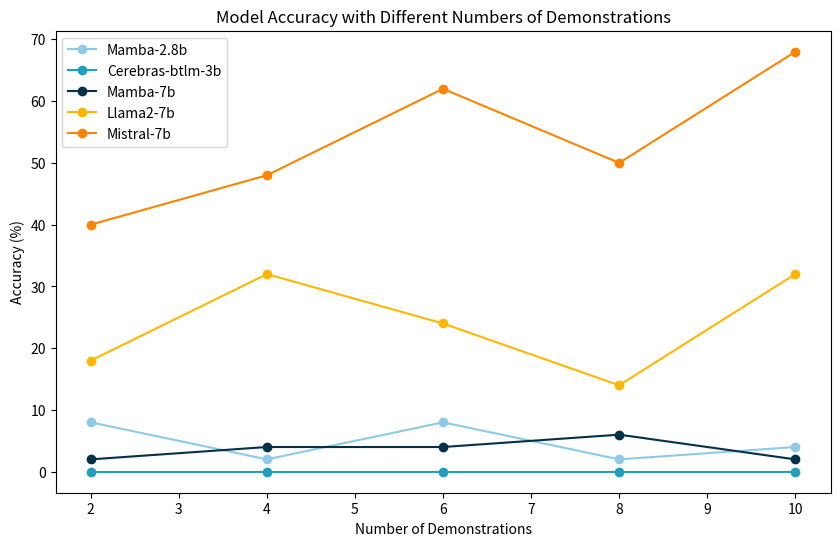

Reproduce this figure in Python.
import matplotlib
matplotlib.use('Agg')
import matplotlib.pyplot as plt

demonstrations = [2, 4, 6, 8, 10]

mamba_28b = [8, 2, 8, 2, 4]
cerebras_btlm_3b = [0, 0, 0, 0, 0]
mamba_7b = [2, 4, 4, 6, 2]
llama2_7b = [18, 32, 24, 14, 32]
mistral_7b = [40, 48, 62, 50, 68]

plt.figure(figsize=(10, 6))

plt.plot(demonstrations, mamba_28b, marker='o', label='Mamba-2.8b', color='#8ecae6')
plt.plot(demonstrations, cerebras_btlm_3b, marker='o', label='Cerebras-btlm-3b', color='#219ebc')
plt.plot(demonstrations, mamba_7b, marker='o', label='Mamba-7b', color='#023047')
plt.plot(demonstrations, llama2_7b, marker='o', label='Llama2-7b', color='#ffb703')
plt.plot(demonstrations, mistral_7b, marker='o', label='Mistral-7b', color='#fb8500')

plt.title('Model Accuracy with Different Numbers of Demonstrations')
plt.xlabel('Number of Demonstrations')
plt.ylabel('Accuracy (%)')
plt.legend()

plt.grid(False)
plt.savefig('accuracy_vs_demos_jumbled_arithmetic.png')
